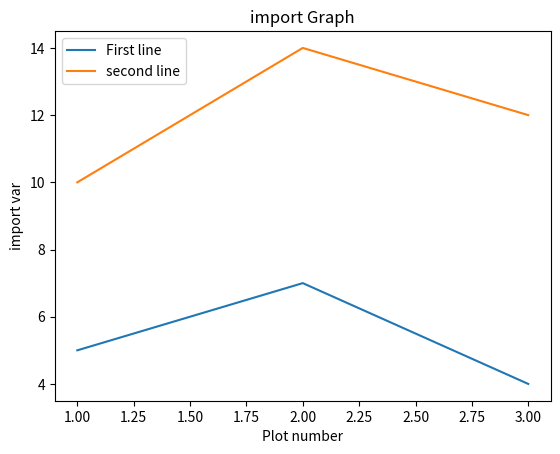

Generate this figure with matplotlib:
import matplotlib.pyplot as plt
x = [1,2,3]
y = [5,7,4]

x2 =[1,2,3]
y2 = [10,14,12]

plt.plot(x,y, label = 'First line')
plt.plot(x2, y2, label = 'second line')
plt.xlabel('Plot number')
plt.ylabel('import var')
plt.title('import Graph')
plt.legend()
plt.show()